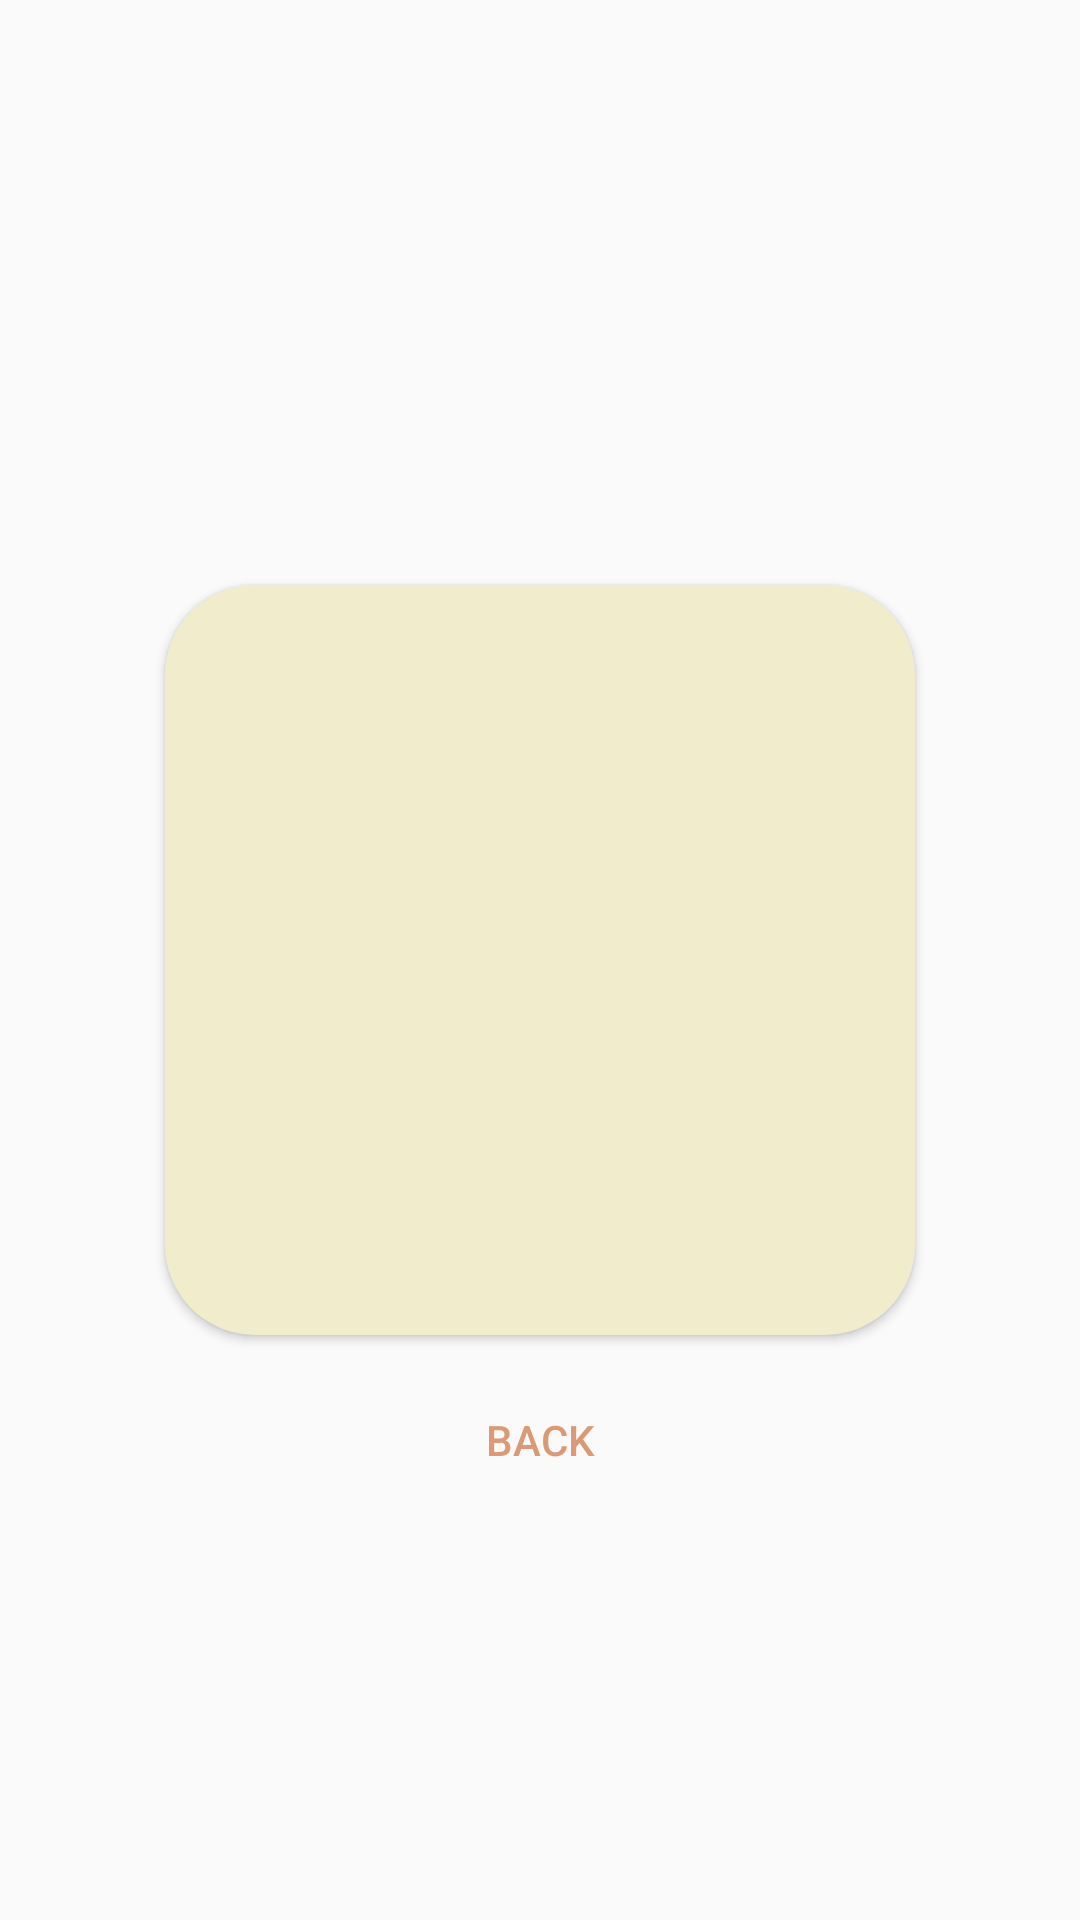

Reconstruct the res/layout file that produces this screen, plus the resources it refers to.
<!-- AndroidManifest.xml: application theme AppTheme -->
<!-- res/layout/activity_detail.xml -->
<?xml version="1.0" encoding="utf-8"?>
<RelativeLayout xmlns:android="http://schemas.android.com/apk/res/android"
    xmlns:app="http://schemas.android.com/apk/res-auto"
    android:layout_width="match_parent"
    android:layout_height="match_parent">

    <android.support.v7.widget.CardView
        android:id="@+id/detail_container"
        android:layout_width="250dp"
        android:layout_height="250dp"
        android:layout_centerInParent="true"
        app:cardBackgroundColor="@color/colorPrimary"
        app:cardCornerRadius="30dp">

        <LinearLayout
            android:layout_width="match_parent"
            android:layout_height="match_parent"
            android:layout_gravity="center"
            android:gravity="center"
            android:orientation="vertical">

            <TextView
                android:id="@+id/detail_description"
                style="@style/GeneralText"
                android:layout_width="wrap_content"
                android:layout_height="wrap_content"
                android:layout_marginBottom="20dp" />

            <TextView
                android:id="@+id/detail_price"
                style="@style/GeneralText"
                android:layout_width="wrap_content"
                android:layout_height="wrap_content"
                android:layout_marginBottom="20dp" />

            <TextView
                android:id="@+id/detail_deliver_To"
                style="@style/GeneralText"
                android:layout_width="wrap_content"
                android:layout_height="wrap_content" />
        </LinearLayout>
    </android.support.v7.widget.CardView>

    <Button
        android:id="@+id/detail_backBtn"
        android:layout_width="wrap_content"
        android:layout_height="50dp"
        android:layout_below="@+id/detail_container"
        android:layout_centerHorizontal="true"
        android:layout_marginTop="10dp"
        android:background="@drawable/button_rounded"
        android:text="@string/back_text_btn"
        android:textColor="@color/text_color" />
</RelativeLayout>
<!-- resources referenced by this layout -->
<resources>
  <color name="colorPrimary">#f1eccb</color>
  <color name="text_color">#dc9975</color>
  <string name="back_text_btn">Back</string>
  <style name="GeneralText">
          <item name="android:textColor">@color/text_color</item>
          <item name="android:fontFamily">cursive</item>
          <item name="android:textSize">30sp</item>
      </style>
  <style name="AppTheme" parent="Theme.AppCompat.Light.DarkActionBar">
          
          <item name="colorPrimary">@color/colorPrimary</item>
          <item name="colorPrimaryDark">@color/colorPrimaryDark</item>
          <item name="colorAccent">@color/colorAccent</item>
      </style>
  <color name="colorPrimaryDark">#cec8a6</color>
  <color name="colorAccent">#f97587</color>
</resources>
